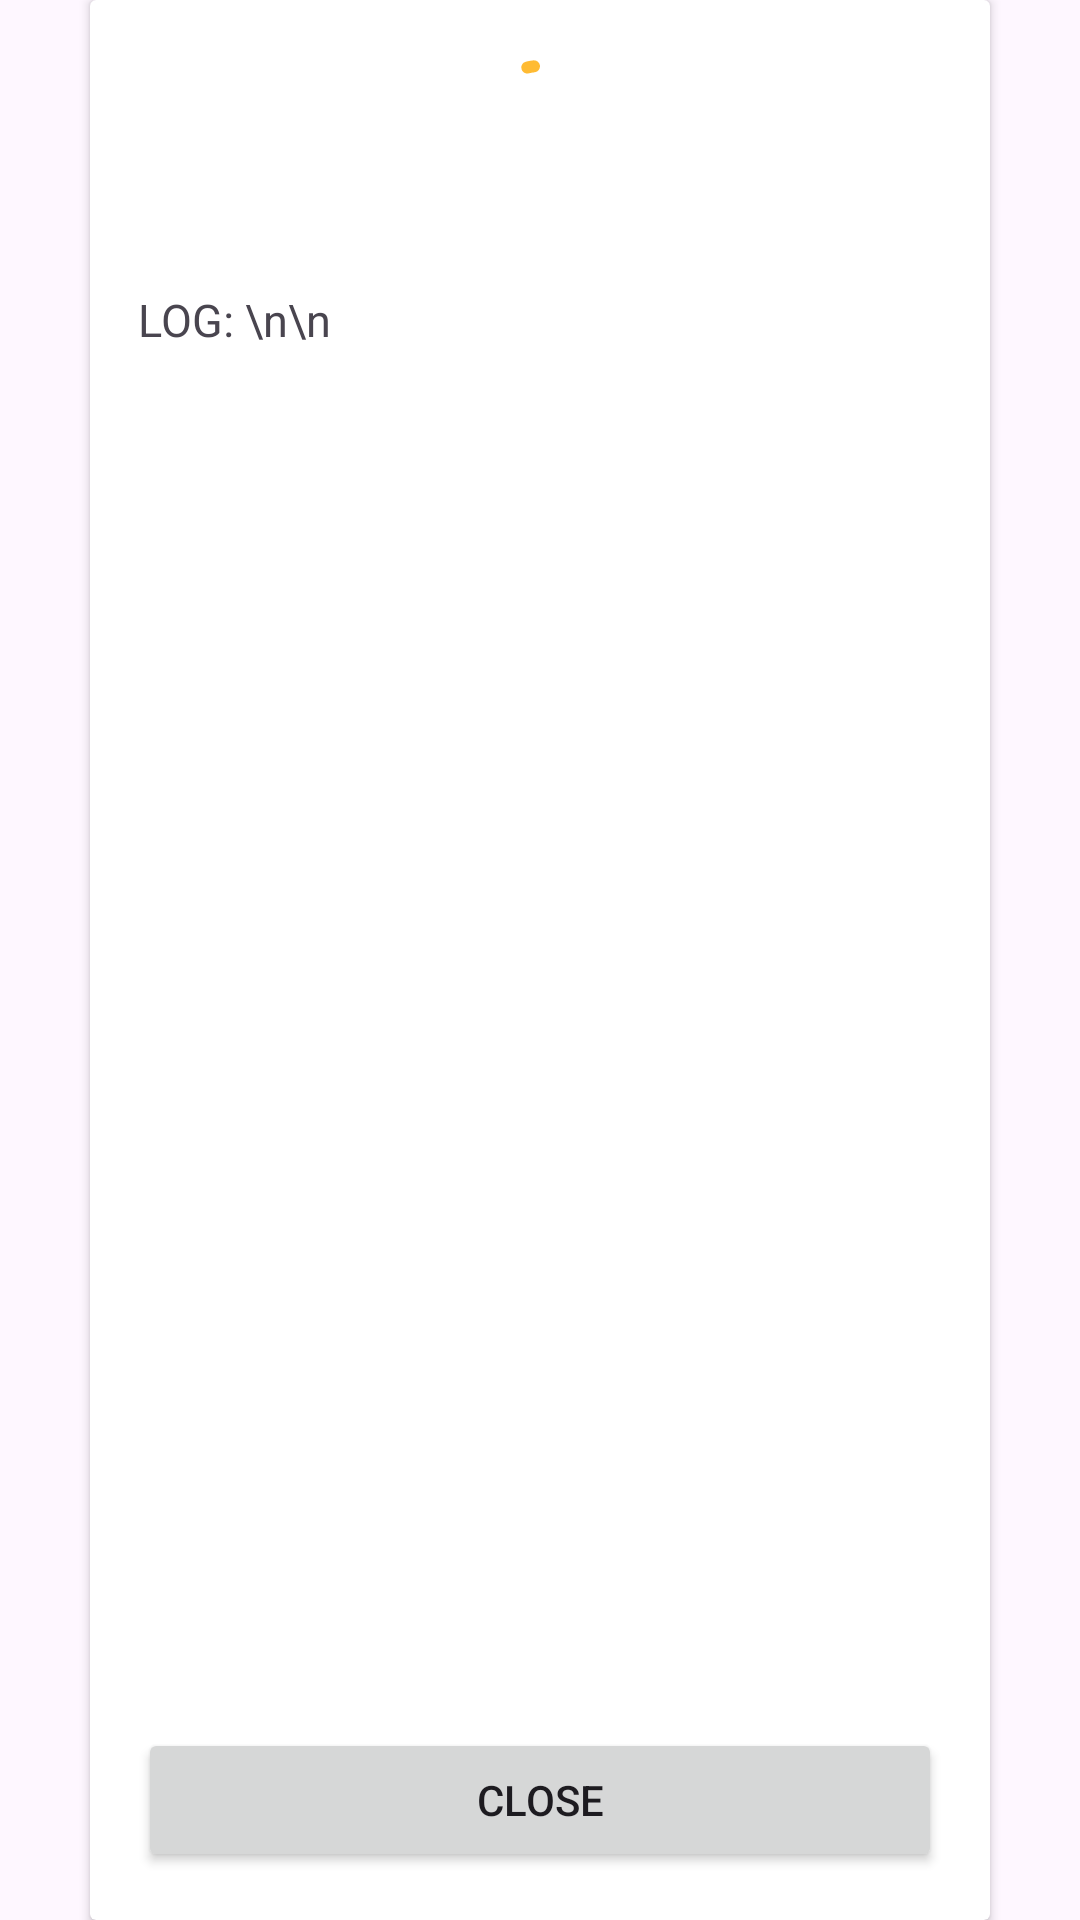

Android layout source for this screen:
<!-- AndroidManifest.xml: application theme Theme.EDCPassportReader -->
<!-- res/layout/status_dialog.xml -->
<?xml version="1.0" encoding="utf-8"?>
<RelativeLayout xmlns:android="http://schemas.android.com/apk/res/android"
    android:layout_width="match_parent"
    android:layout_height="match_parent"
    xmlns:app="http://schemas.android.com/apk/res-auto" >

    <androidx.cardview.widget.CardView
        android:layout_width="300dp"
        android:layout_height="match_parent"
        android:layout_centerInParent="true">

        <LinearLayout
            android:layout_width="match_parent"
            android:layout_height="match_parent"
            android:orientation="vertical"
            android:padding="16dp">

            <com.google.android.material.progressindicator.CircularProgressIndicator
                android:id="@+id/status_dialog_progress"
                android:layout_width="50dp"
                android:layout_height="50dp"
                android:indeterminate="true"
                app:indicatorColor="@android:color/holo_orange_light"
                android:layout_gravity="center_horizontal"/>

            <TextView
                android:id="@+id/status_dialog_status"
                android:layout_width="match_parent"
                android:layout_height="wrap_content"
                android:textAlignment="center"
                android:layout_marginTop="8dp"
                android:textSize="18sp"
                android:textStyle="bold"/>

            <TextView
                android:id="@+id/status_dialog_log"
                android:layout_width="match_parent"
                android:layout_height="0dp"
                android:layout_weight="1"
                android:text="LOG: \n\n"
                android:textSize="15sp"/>

            <Button
                android:id="@+id/status_dialog_close"
                android:layout_width="match_parent"
                android:layout_height="wrap_content"
                android:text="CLOSE"/>

        </LinearLayout>
    </androidx.cardview.widget.CardView>

</RelativeLayout>
<!-- resources referenced by this layout -->
<resources>
  <style name="Theme.EDCPassportReader" parent="Base.Theme.EDCPassportReader" />
  <style name="Base.Theme.EDCPassportReader" parent="Theme.Material3.Light.NoActionBar">
          
          
      </style>
</resources>
